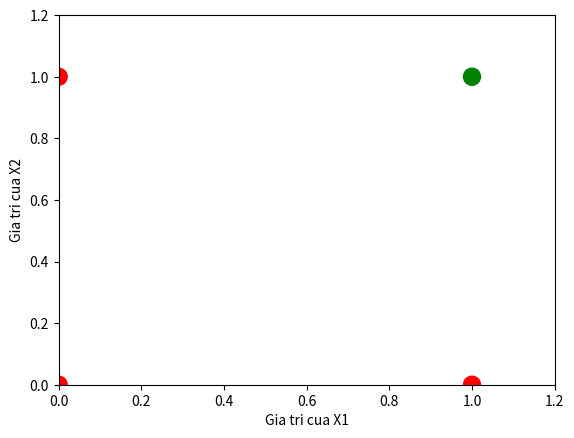

Recreate this plot in Python.
import numpy as np
import matplotlib.pyplot as plt

X = np.array([[0,0,1,1], [0,1,0,1]])
Y = np.array([0,0,0,1])
X
X = X.T # chuyen doi hang thanh cot

colormap = np.array(['red', 'green'])
plt.axis([0,1.2,0,1.2])
plt.scatter(X[:,0], X[:,1], c=colormap[Y], s=150)
plt.xlabel("Gia tri cua X1")
plt.ylabel("Gia tri cua X2")
plt.show()

# Install resolver
import random
import numpy as np

def my_perceptron(X, y, eta, lanlap):
    n = len(X[0,])
    m = len(X[:,0])
    print("m = ", m, "& n= ", n)
    # w0 = random.random() # khoi tao ngau nhien w0
    w = np.random.random(n) # khoi tao ngau nhien cac gia tri w
    w0 = -0.2 # Kiem tra ket qua
    w = (0.5, 0.5) # Kiem tra ket qua
    for t in range(0, lanlap):
        print("Lan lap ____", t)
        for i in range(0, m):
            gx = w0 + sum(X[i]*w)
            print("gx= ", gx)
            if (gx > 0):
                output = 1
            else:
                output = 0
            w0 = w0 + eta*(y[i] - output)
            w = w + eta*(y[i]-output)*X[i,]
            print("w0 = ", w0)
            print("w= ", w)
    return (w0, w)

my_perceptron(X,Y,0.15,2)
